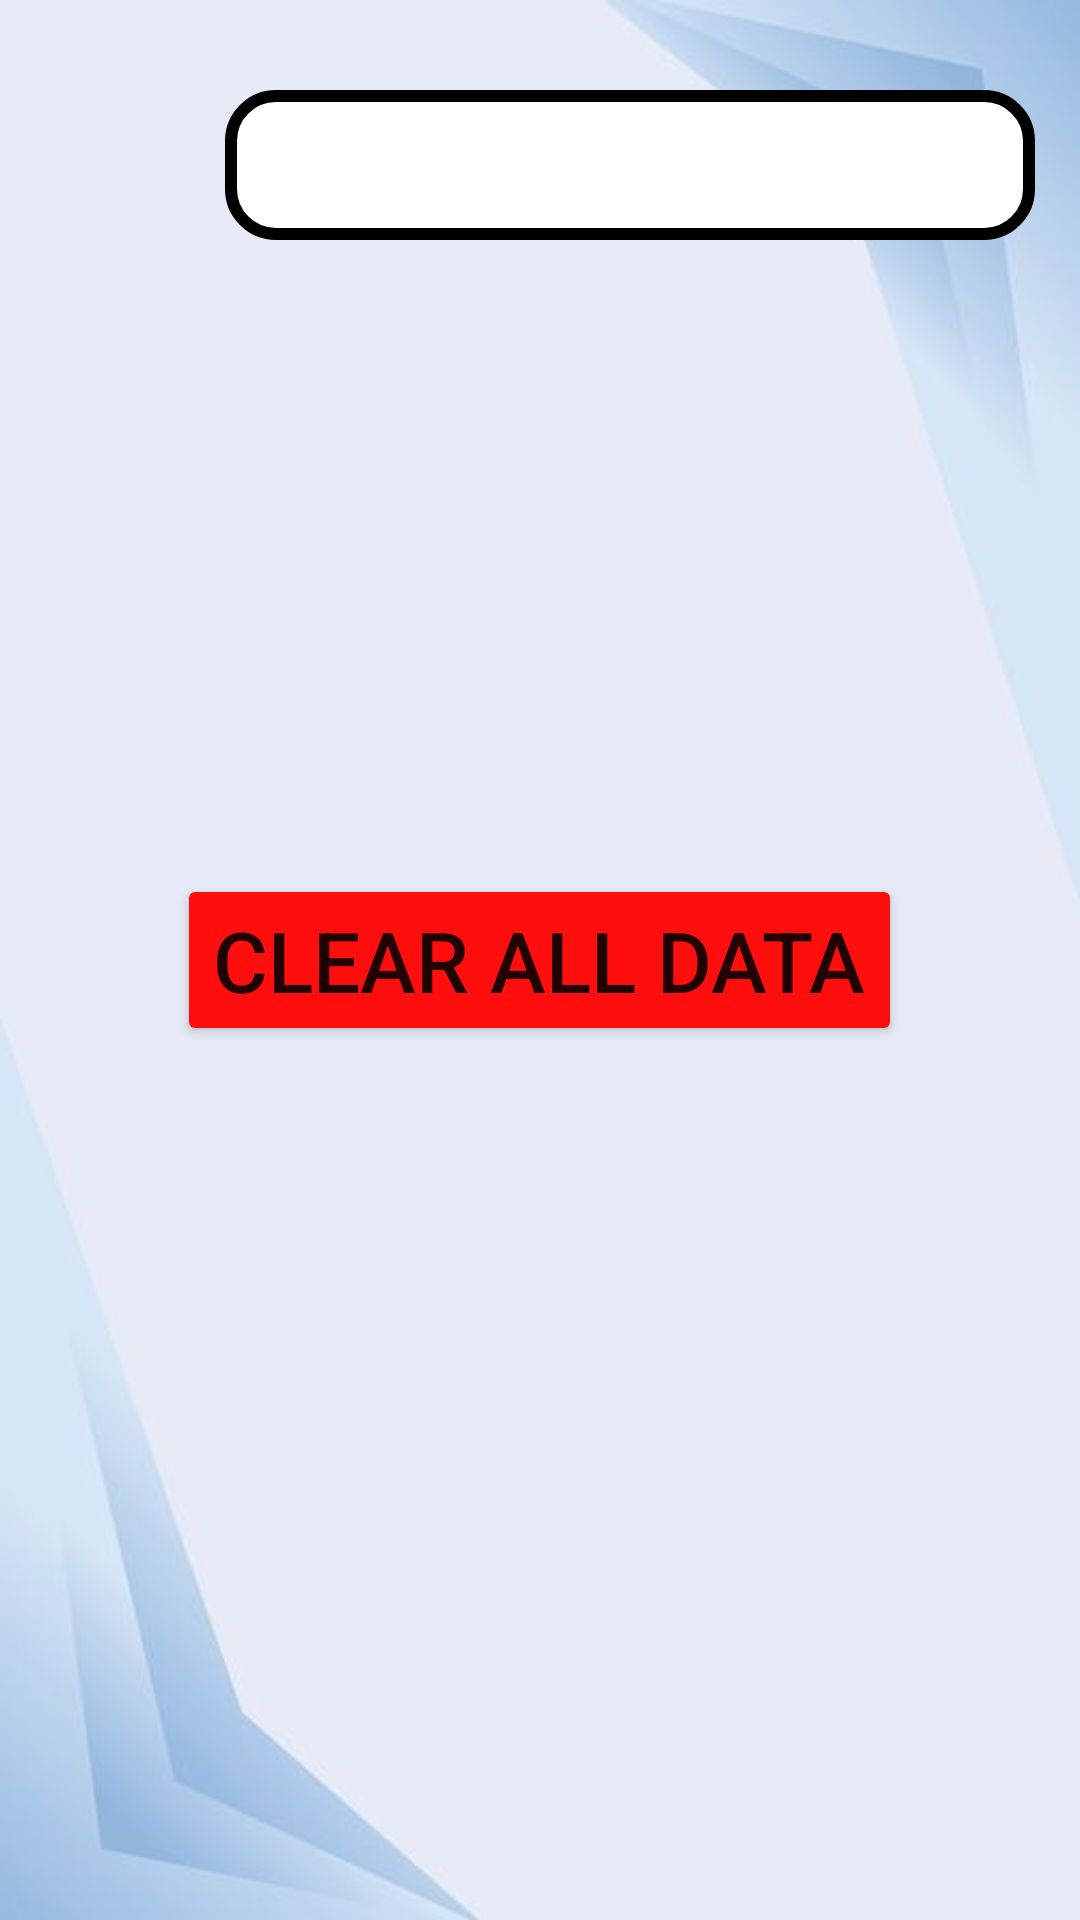

This screen was rendered from an Android layout file. Write that file and the resources it references.
<!-- AndroidManifest.xml: application theme Theme.GainzRUs2 -->
<!-- res/layout/activity_settings.xml -->
<?xml version="1.0" encoding="utf-8"?>
<RelativeLayout xmlns:android="http://schemas.android.com/apk/res/android"
    xmlns:tools="http://schemas.android.com/tools"
    android:layout_width="match_parent"
    android:layout_height="match_parent"
    android:background="@drawable/setting_bg_image">

    <Spinner
        android:id="@+id/spinner_menu"
        android:layout_width="320dp"
        android:layout_height="50dp"
        android:layout_marginStart="75dp"
        android:layout_marginTop="30dp"
        android:layout_marginEnd="15dp"
        android:background="@drawable/spinner_drawable"
        android:spinnerMode="dropdown" />

    <Button
        android:id="@+id/clear_data_button"
        android:layout_width="wrap_content"
        android:layout_height="wrap_content"
        android:layout_centerInParent="true"
        android:layout_marginBottom="32dp"
        android:backgroundTint="#ff0e0e"
        android:onClick="onClickClearData"
        android:text="Clear all data"
        android:textSize="28dp" />

    <Button
        android:layout_width="50dp"
        android:layout_height="50dp"
        android:layout_marginStart="20dp"
        android:layout_marginTop="30dp"
        android:background="@drawable/homeicon2"
        android:contentDescription="@string/BackButtonDesc"
        android:onClick="onClickHomePage" />


</RelativeLayout>
<!-- resources referenced by this layout -->
<resources>
  <!-- drawable setting_bg_image: png bitmap (drawable, 7968 bytes) -->
  <!-- drawable spinner_drawable (drawable) -->
  <?xml version="1.0" encoding="utf-8"?>
  <shape xmlns:android="http://schemas.android.com/apk/res/android" android:shape="rectangle">
      <solid android:color="#FFFFFF" />
      <corners android:radius="15dp" />
      <stroke
          android:width="4dp"
          android:color="#000000" />
  </shape>
  <string name="BackButtonDesc">Back Button</string>
  <style name="Theme.GainzRUs2" parent="Theme.MaterialComponents.DayNight.DarkActionBar">
          
          <item name="colorPrimary">@color/blue_500</item>
          <item name="colorPrimaryVariant">@color/blue_500</item>
          <item name="colorOnPrimary">@color/white</item>
          
          <item name="colorSecondary">@color/teal_200</item>
          <item name="colorSecondaryVariant">@color/teal_700</item>
          <item name="colorOnSecondary">@color/black</item>
          
          <item name="android:statusBarColor">?attr/colorPrimaryVariant</item>
          
      </style>
  <color name="blue_500">#3944bc</color>
  <color name="white">#FFFFFFFF</color>
  <color name="teal_200">#FF03DAC5</color>
  <color name="teal_700">#FF018786</color>
  <color name="black">#FF000000</color>
</resources>
